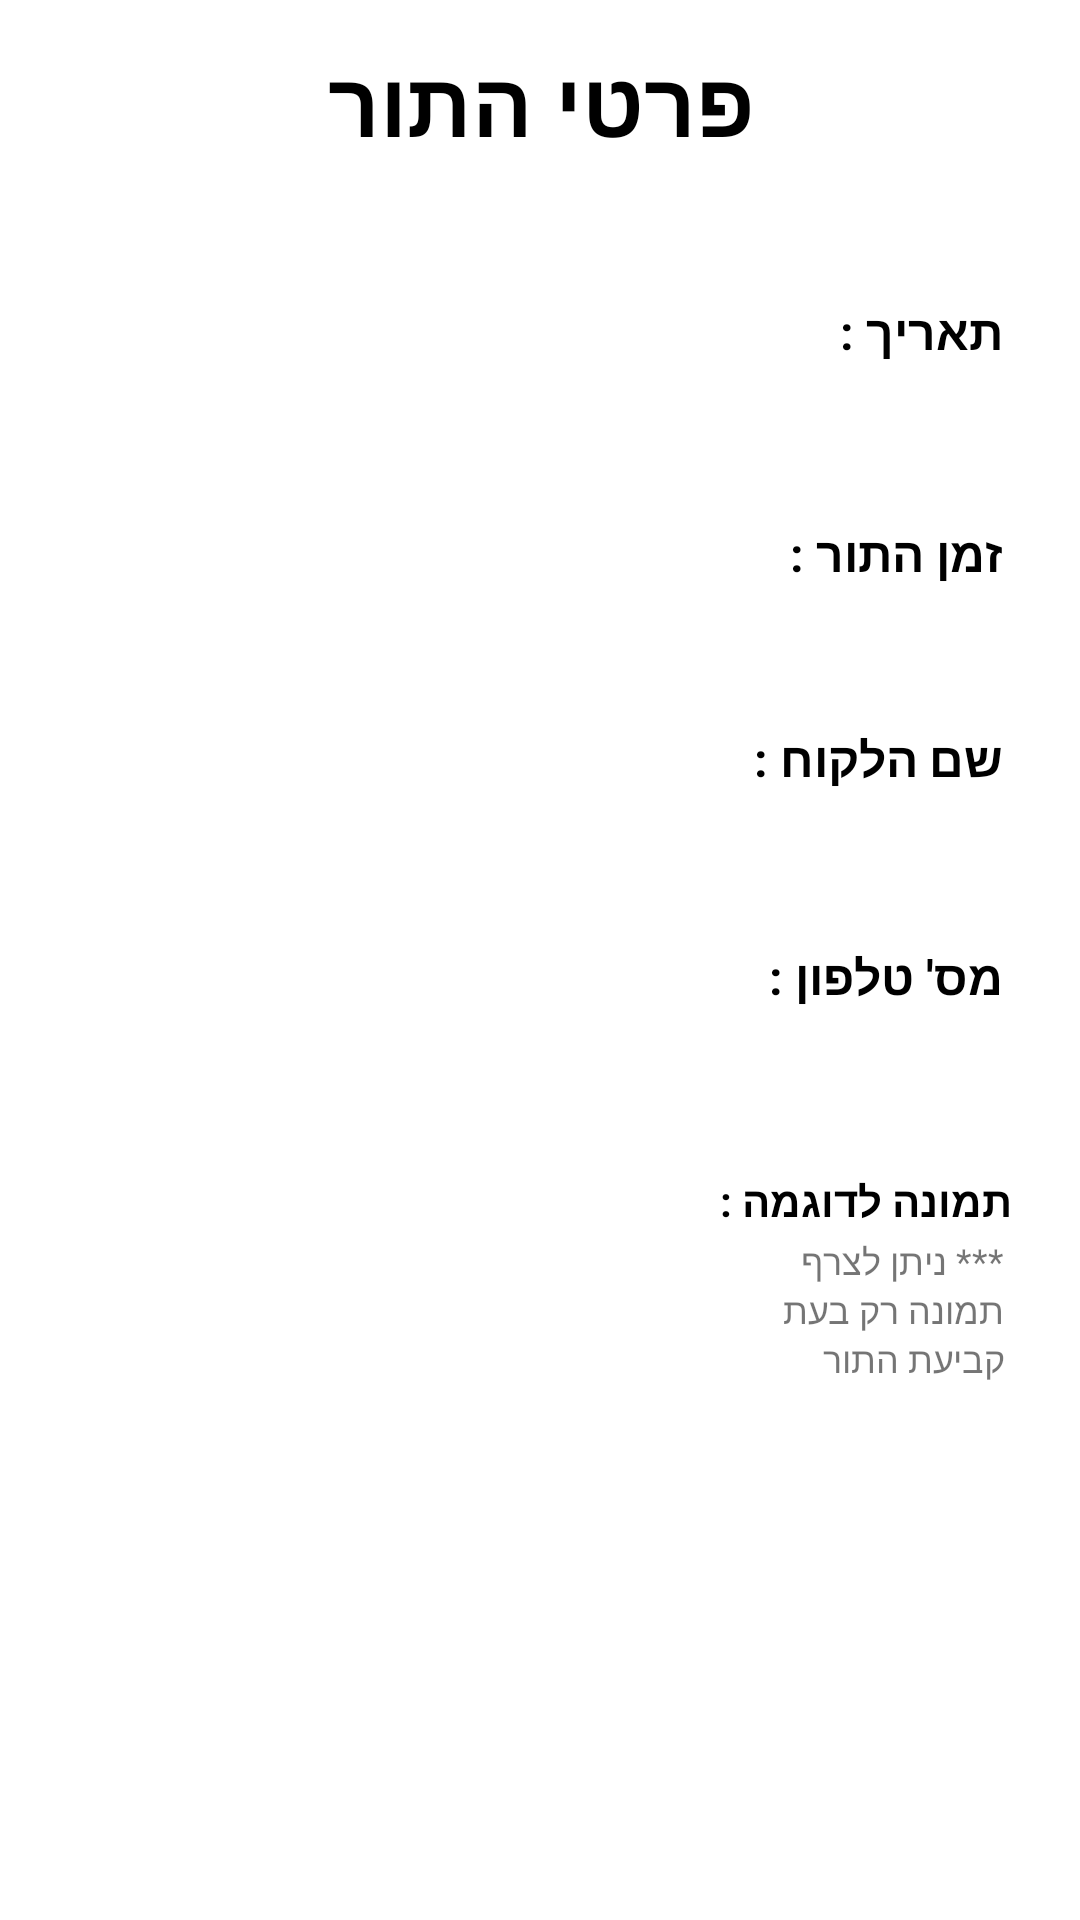

Here is an Android app screen rendered from its layout file. Give the layout XML and the strings, colors and styles it references.
<!-- AndroidManifest.xml: application theme Theme.NailScheduler -->
<!-- res/layout/activity_bo_appointment_details.xml -->
<?xml version="1.0" encoding="utf-8"?>
<androidx.constraintlayout.widget.ConstraintLayout xmlns:android="http://schemas.android.com/apk/res/android"
    xmlns:app="http://schemas.android.com/apk/res-auto"
    xmlns:tools="http://schemas.android.com/tools"
    android:layout_width="match_parent"
    android:layout_height="match_parent"
    android:background="@drawable/pink"
    tools:context=".ClientAppointmentDetails">

    <TextView
        android:layout_width="match_parent"
        android:layout_height="wrap_content"
        android:gravity="center"
        android:text="פרטי התור"
        android:textColor="@color/black"
        android:textSize="30sp"
        android:textStyle="bold"
        app:layout_constraintBottom_toBottomOf="parent"
        app:layout_constraintStart_toStartOf="parent"
        app:layout_constraintTop_toTopOf="parent"
        app:layout_constraintVertical_bias="0.023" />

    <TextView
        android:layout_width="85dp"
        android:layout_height="29dp"
        android:text="תאריך : "
        android:textColor="@color/black"
        android:textStyle="bold"
        android:textSize="16dp"
        app:layout_constraintBottom_toBottomOf="parent"
        app:layout_constraintEnd_toEndOf="parent"
        app:layout_constraintHorizontal_bias="0.907"
        app:layout_constraintStart_toStartOf="parent"
        app:layout_constraintTop_toTopOf="parent"
        app:layout_constraintVertical_bias="0.163" />

    <TextView
        android:layout_width="85dp"
        android:layout_height="29dp"
        android:text="זמן התור : "
        android:textColor="@color/black"
        android:textStyle="bold"
        android:textSize="16dp"
        app:layout_constraintBottom_toBottomOf="parent"
        app:layout_constraintEnd_toEndOf="parent"
        app:layout_constraintHorizontal_bias="0.907"
        app:layout_constraintStart_toStartOf="parent"
        app:layout_constraintTop_toTopOf="parent"
        app:layout_constraintVertical_bias="0.284" />

    <TextView
        android:layout_width="85dp"
        android:layout_height="29dp"
        android:text="שם הלקוח : "
        android:textColor="@color/black"
        android:textSize="16dp"
        android:textStyle="bold"
        app:layout_constraintBottom_toBottomOf="parent"
        app:layout_constraintEnd_toEndOf="parent"
        app:layout_constraintHorizontal_bias="0.907"
        app:layout_constraintStart_toStartOf="parent"
        app:layout_constraintTop_toTopOf="parent"
        app:layout_constraintVertical_bias="0.396" />

    <TextView
        android:layout_width="85dp"
        android:layout_height="29dp"
        android:text="מס' טלפון : "
        android:textColor="@color/black"
        android:textStyle="bold"
        android:textSize="16dp"
        app:layout_constraintBottom_toBottomOf="parent"
        app:layout_constraintEnd_toEndOf="parent"
        app:layout_constraintHorizontal_bias="0.907"
        app:layout_constraintStart_toStartOf="parent"
        app:layout_constraintTop_toTopOf="parent"
        app:layout_constraintVertical_bias="0.515" />


    <TextView
        android:layout_width="wrap_content"
        android:layout_height="wrap_content"
        android:text="תמונה לדוגמה : "
        android:textColor="@color/black"
        android:textStyle="bold"
        app:layout_constraintBottom_toBottomOf="parent"
        app:layout_constraintEnd_toEndOf="parent"
        app:layout_constraintHorizontal_bias="0.912"
        app:layout_constraintStart_toStartOf="parent"
        app:layout_constraintTop_toTopOf="parent"
        app:layout_constraintVertical_bias="0.629" />

    <TextView
        android:id="@+id/date"
        android:layout_width="220dp"
        android:layout_height="30dp"
        android:text=""
        android:textColor="@color/black"
        android:textStyle="bold"
        android:textSize="16dp"
        android:gravity="right"
        app:layout_constraintBottom_toBottomOf="parent"
        app:layout_constraintEnd_toEndOf="parent"
        app:layout_constraintHorizontal_bias="0.062"
        app:layout_constraintStart_toStartOf="parent"
        app:layout_constraintTop_toTopOf="parent"
        app:layout_constraintVertical_bias="0.163" />


    <TextView
        android:id="@+id/time"
        android:layout_width="220dp"
        android:layout_height="30dp"
        android:text=""
        android:textColor="@color/black"
        android:textStyle="bold"
        android:textSize="16dp"
        android:gravity="right"
        app:layout_constraintBottom_toBottomOf="parent"
        app:layout_constraintEnd_toEndOf="parent"
        app:layout_constraintHorizontal_bias="0.062"
        app:layout_constraintStart_toStartOf="parent"
        app:layout_constraintTop_toTopOf="parent"
        app:layout_constraintVertical_bias="0.285" />

    <TextView
        android:id="@+id/clientName"
        android:layout_width="220dp"
        android:layout_height="30dp"
        android:text=""
        android:textColor="@color/black"
        android:textStyle="bold"
        android:textSize="16dp"
        android:gravity="right"
        app:layout_constraintBottom_toBottomOf="parent"
        app:layout_constraintEnd_toEndOf="parent"
        app:layout_constraintHorizontal_bias="0.062"
        app:layout_constraintStart_toStartOf="parent"
        app:layout_constraintTop_toTopOf="parent"
        app:layout_constraintVertical_bias="0.398" />

    <TextView
        android:id="@+id/clientPhoneNumber"
        android:layout_width="220dp"
        android:layout_height="30dp"
        android:text=""
        android:textColor="@color/black"
        android:textStyle="bold"
        android:textSize="16dp"
        android:gravity="right"
        app:layout_constraintBottom_toBottomOf="parent"
        app:layout_constraintEnd_toEndOf="parent"
        app:layout_constraintHorizontal_bias="0.083"
        app:layout_constraintStart_toStartOf="parent"
        app:layout_constraintTop_toTopOf="parent"
        app:layout_constraintVertical_bias="0.516" />

    <ImageView
        android:id="@+id/nailExmpl"
        android:layout_width="150dp"
        android:layout_height="150dp"
        app:layout_constraintBottom_toBottomOf="parent"
        app:layout_constraintEnd_toEndOf="parent"
        app:layout_constraintHorizontal_bias="0.398"
        app:layout_constraintStart_toStartOf="parent"
        app:layout_constraintTop_toTopOf="parent"
        app:layout_constraintVertical_bias="0.771" />

    <TextView
        android:id="@+id/textView2"
        android:layout_width="99dp"
        android:layout_height="48dp"
        android:text="*** ניתן לצרף תמונה רק בעת קביעת התור "
        android:textSize="12dp"
        app:layout_constraintBottom_toBottomOf="parent"
        app:layout_constraintEnd_toEndOf="parent"
        app:layout_constraintHorizontal_bias="0.903"
        app:layout_constraintStart_toStartOf="parent"
        app:layout_constraintTop_toTopOf="parent"
        app:layout_constraintVertical_bias="0.696" />


</androidx.constraintlayout.widget.ConstraintLayout>
<!-- resources referenced by this layout -->
<resources>
  <color name="black">#FF000000</color>
  <style name="Theme.NailScheduler" parent="Theme.MaterialComponents.DayNight.DarkActionBar">
          
          <item name="colorPrimary">@color/primary</item>
          <item name="colorPrimaryVariant">@color/purple_700</item>
          <item name="colorOnPrimary">@color/white</item>
          
          <item name="colorSecondary">@color/black</item>
          <item name="colorSecondaryVariant">@color/teal_700</item>
          <item name="colorOnSecondary">@color/black</item>
          
          <item name="android:statusBarColor" tools:targetApi="l">?attr/colorPrimaryVariant</item>
          
      </style>
  <color name="primary">#d993c9</color>
  <color name="purple_700">#FF3700B3</color>
  <color name="white">#FFFFFFFF</color>
  <color name="teal_700">#FF018786</color>
</resources>
